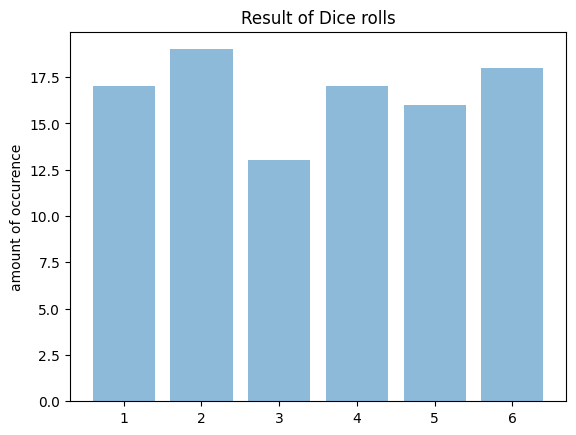

This chart was generated by the following Python code:
from collections import Counter
import math
import random

import matplotlib.pyplot as plt; plt.rcdefaults()
import numpy as np
import matplotlib.pyplot as plt

numList = []
amountList = []

for i in range(100):
  i = random.randint(1, 6)
  numList.append(i)
  numList.sort()

def checkDuplicate(nums):
  counter = Counter(nums)
  for i in counter:
    amountList.append(counter[i])
    
checkDuplicate(numList)

def unique(nums): 
    unique_list = [] 

    for x in nums: 
        # check if exists in unique_list or not 
        if x not in unique_list: 
            unique_list.append(x) 

    return unique_list

y_pos = np.arange(6)

plt.bar(y_pos, amountList, align='center', alpha=0.5)
plt.xticks(y_pos, unique(numList))
plt.ylabel('amount of occurence')
plt.title('Result of Dice rolls')
plt.savefig('graph.png') 
